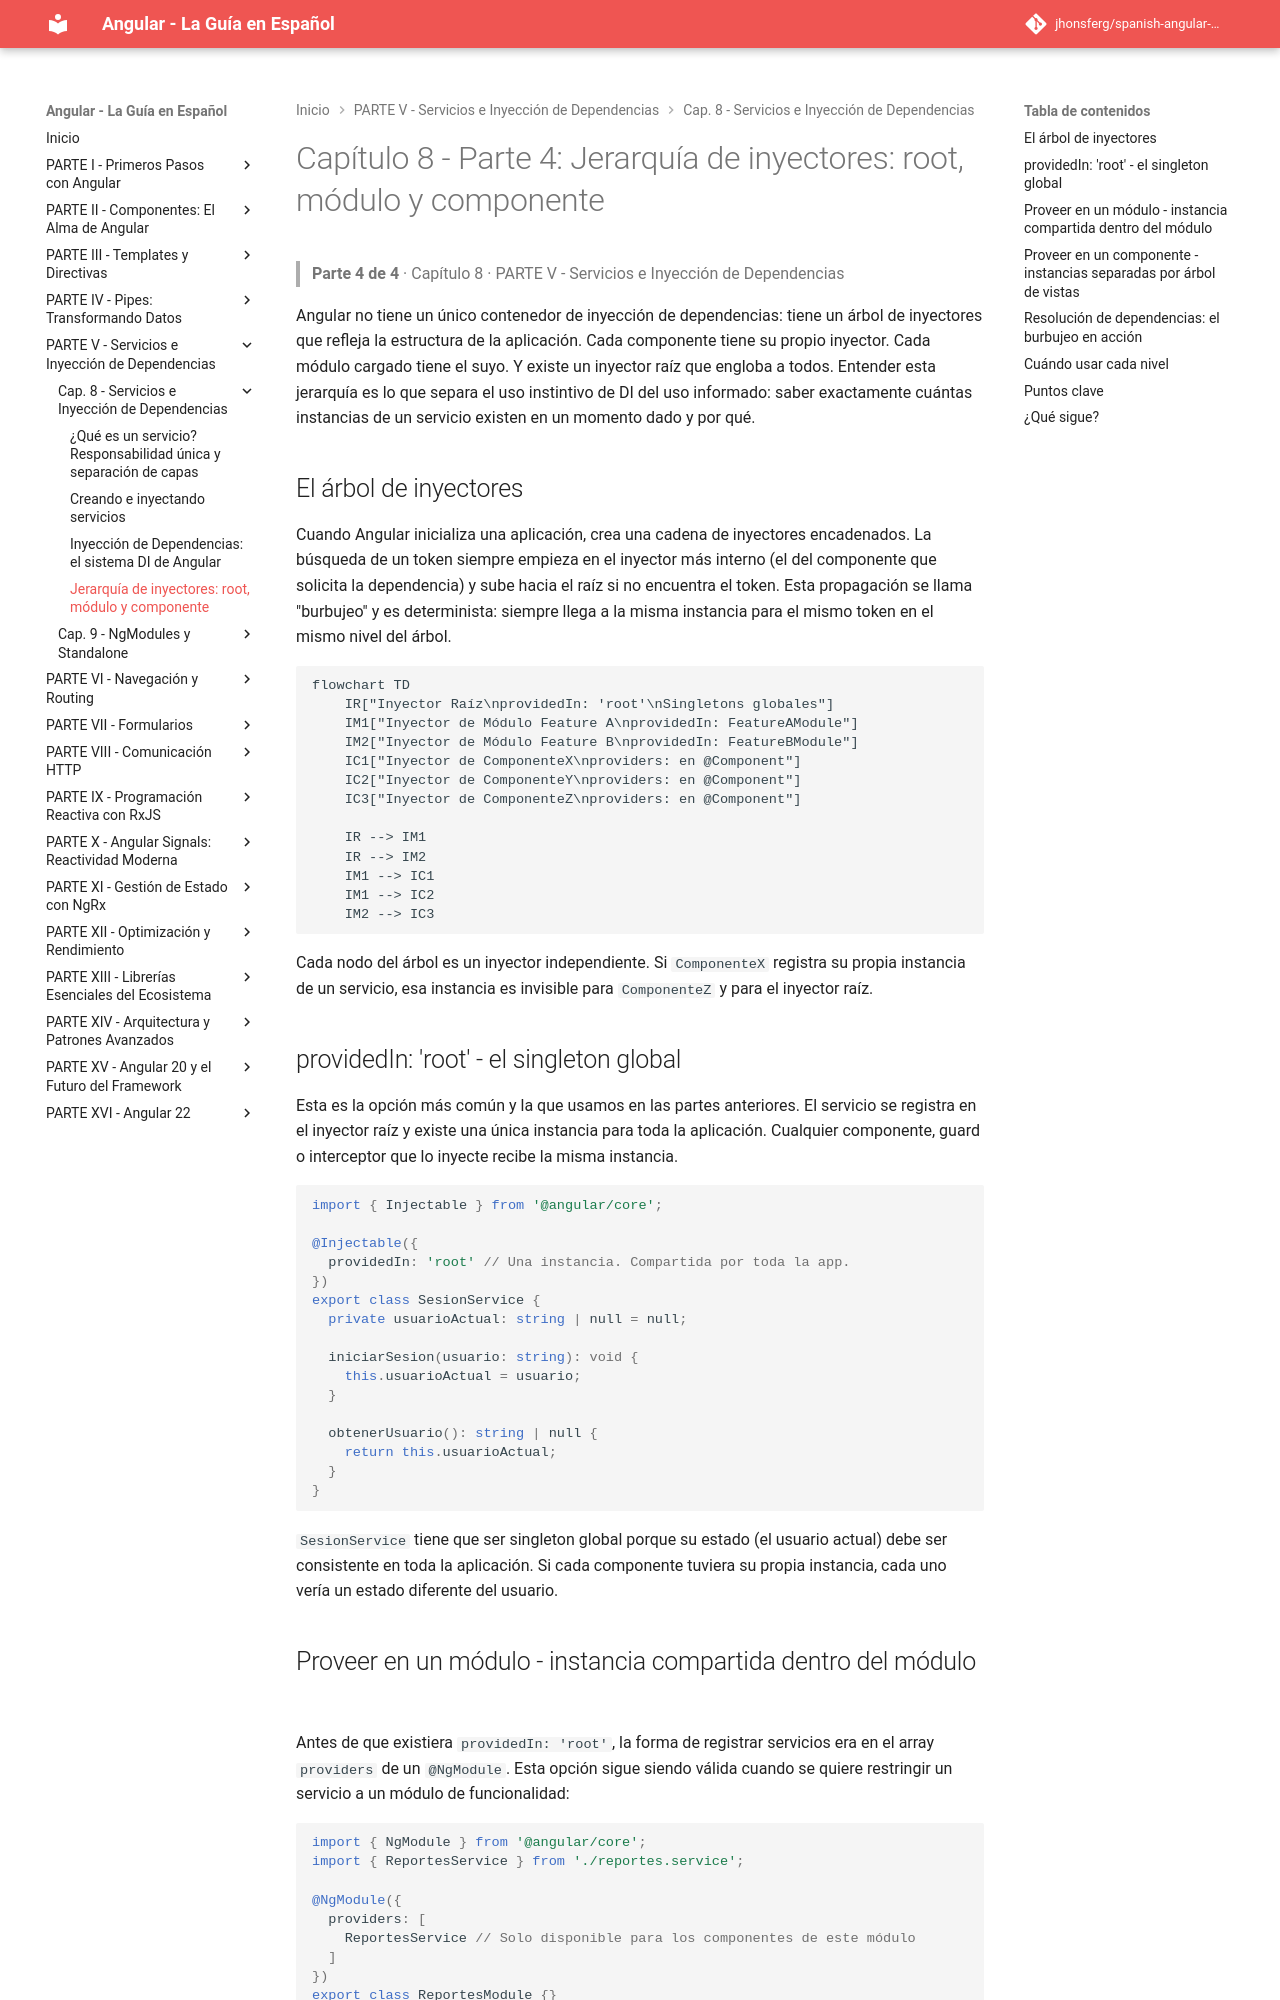

repository: jhonsferg/spanish-angular-guide · page: 08-servicios-e-inyeccion-de-dependencias/4-jerarquia-de-inyectores-root-modulo-y-componente/index.html · generator: mkdocs

# Capítulo 8 - Parte 4: Jerarquía de inyectores: root, módulo y componente

> **Parte 4 de 4** · Capítulo 8 · PARTE V - Servicios e Inyección de Dependencias

Angular no tiene un único contenedor de inyección de dependencias: tiene un árbol de inyectores que refleja la estructura de la aplicación. Cada componente tiene su propio inyector. Cada módulo cargado tiene el suyo. Y existe un inyector raíz que engloba a todos. Entender esta jerarquía es lo que separa el uso instintivo de DI del uso informado: saber exactamente cuántas instancias de un servicio existen en un momento dado y por qué.

## El árbol de inyectores

Cuando Angular inicializa una aplicación, crea una cadena de inyectores encadenados. La búsqueda de un token siempre empieza en el inyector más interno (el del componente que solicita la dependencia) y sube hacia el raíz si no encuentra el token. Esta propagación se llama "burbujeo" y es determinista: siempre llega a la misma instancia para el mismo token en el mismo nivel del árbol.

```mermaid
flowchart TD
    IR["Inyector Raíz\nprovidedIn: 'root'\nSingletons globales"]
    IM1["Inyector de Módulo Feature A\nprovidedIn: FeatureAModule"]
    IM2["Inyector de Módulo Feature B\nprovidedIn: FeatureBModule"]
    IC1["Inyector de ComponenteX\nproviders: en @Component"]
    IC2["Inyector de ComponenteY\nproviders: en @Component"]
    IC3["Inyector de ComponenteZ\nproviders: en @Component"]

    IR --> IM1
    IR --> IM2
    IM1 --> IC1
    IM1 --> IC2
    IM2 --> IC3
```

Cada nodo del árbol es un inyector independiente. Si `ComponenteX` registra su propia instancia de un servicio, esa instancia es invisible para `ComponenteZ` y para el inyector raíz.

## providedIn: 'root' - el singleton global

Esta es la opción más común y la que usamos en las partes anteriores. El servicio se registra en el inyector raíz y existe una única instancia para toda la aplicación. Cualquier componente, guard o interceptor que lo inyecte recibe la misma instancia.

```typescript
import { Injectable } from '@angular/core';

@Injectable({
  providedIn: 'root' // Una instancia. Compartida por toda la app.
})
export class SesionService {
  private usuarioActual: string | null = null;

  iniciarSesion(usuario: string): void {
    this.usuarioActual = usuario;
  }

  obtenerUsuario(): string | null {
    return this.usuarioActual;
  }
}
```

`SesionService` tiene que ser singleton global porque su estado (el usuario actual) debe ser consistente en toda la aplicación. Si cada componente tuviera su propia instancia, cada uno vería un estado diferente del usuario.
